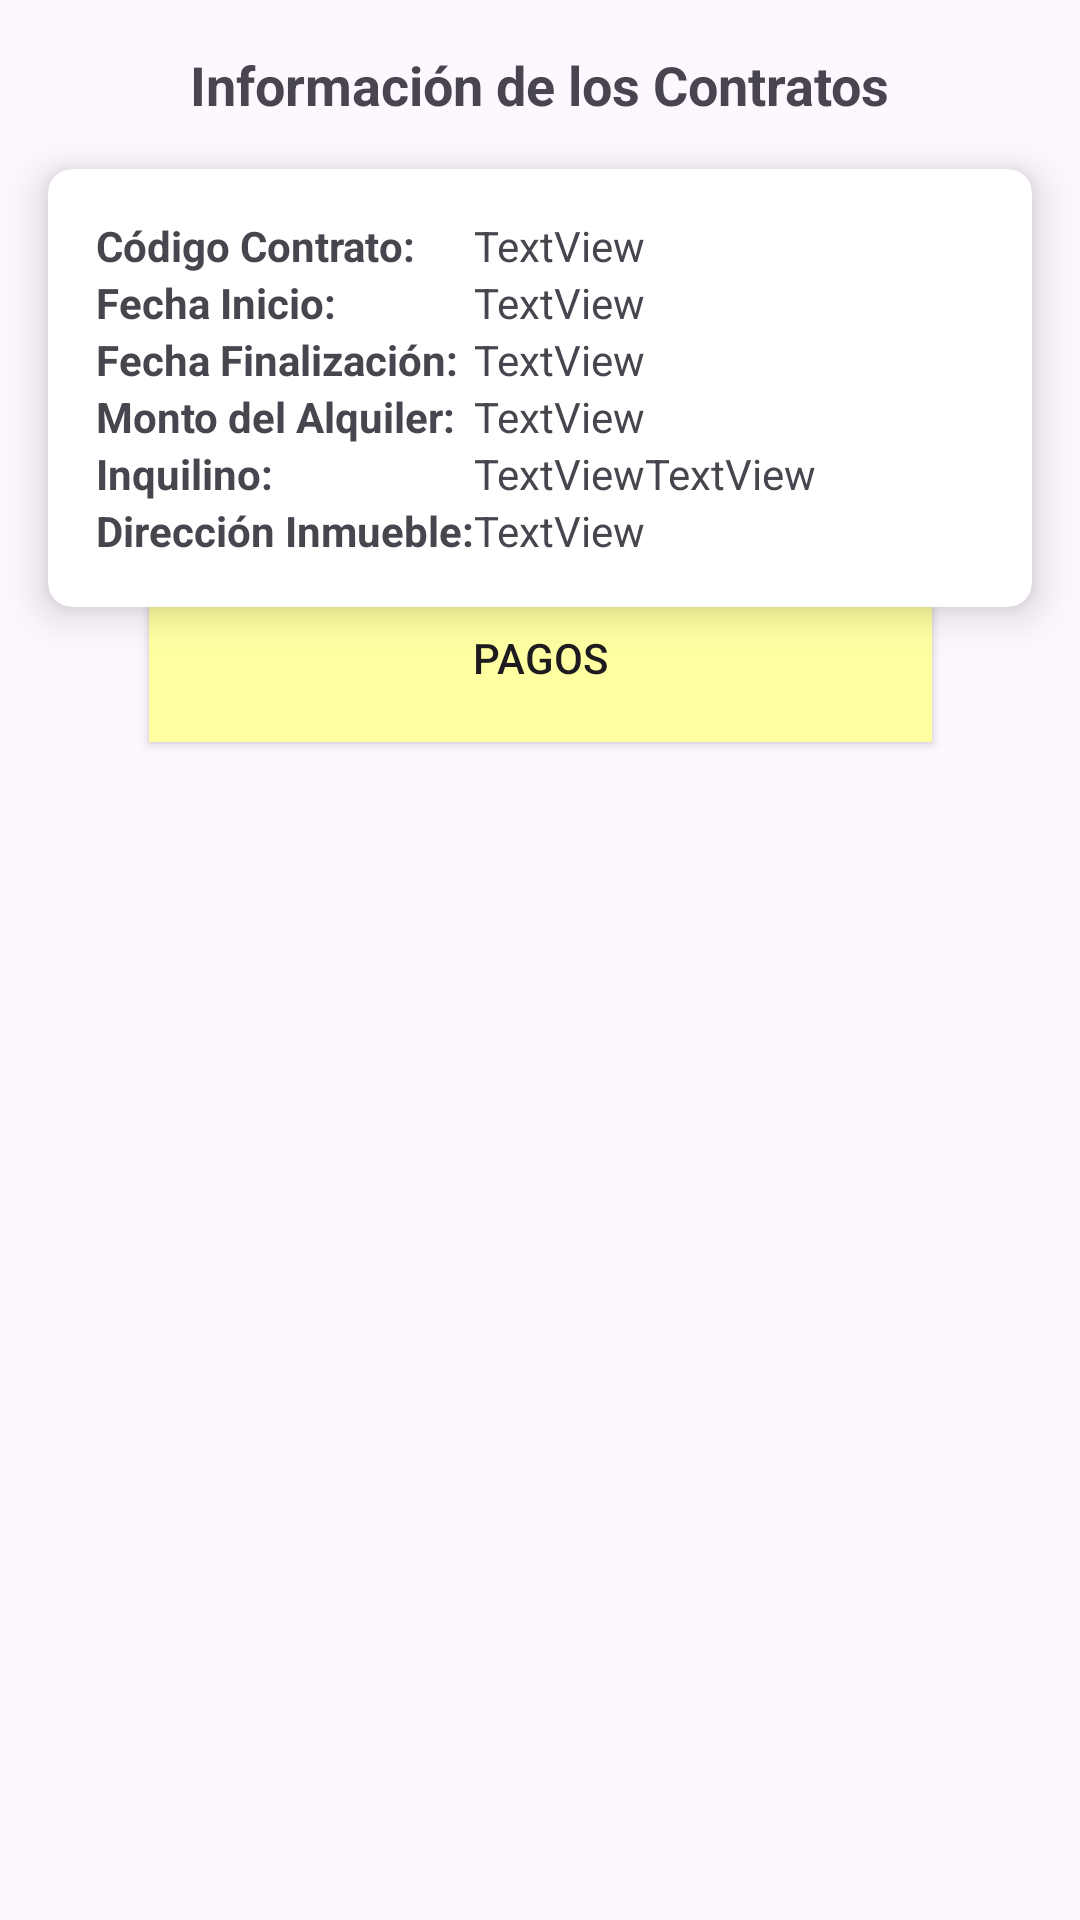

Reconstruct the res/layout file that produces this screen, plus the resources it refers to.
<!-- AndroidManifest.xml: application theme Theme.LoginApi -->
<!-- res/layout/fragment_ver_contrato.xml -->
<?xml version="1.0" encoding="utf-8"?>
<androidx.constraintlayout.widget.ConstraintLayout xmlns:android="http://schemas.android.com/apk/res/android"
    android:id="@+id/vistacontrato"
    xmlns:tools="http://schemas.android.com/tools"
    android:layout_width="match_parent"
    android:layout_height="match_parent"
    tools:context=".ui.Contrato.VerContratoFragment"
    xmlns:app="http://schemas.android.com/apk/res-auto">

    <TextView
        android:id="@+id/tvInfoContratos"
        android:layout_width="wrap_content"
        android:layout_height="wrap_content"
        android:layout_marginTop="16dp"
        android:text="Información de los Contratos"
        android:textStyle="bold"
        android:textSize="18sp"
        app:layout_constraintEnd_toEndOf="parent"
        app:layout_constraintHorizontal_bias="0.5"
        app:layout_constraintStart_toStartOf="parent"
        app:layout_constraintTop_toTopOf="parent" />

    <androidx.cardview.widget.CardView
        android:id="@+id/cardView"
        android:layout_width="0dp"
        android:layout_height="wrap_content"
        android:layout_margin="16dp"
        app:cardCornerRadius="8dp"
        app:cardElevation="8dp"
        app:layout_constraintEnd_toEndOf="parent"
        app:layout_constraintStart_toStartOf="parent"
        app:layout_constraintTop_toBottomOf="@+id/tvInfoContratos">

        <TableLayout
            android:layout_width="match_parent"
            android:layout_height="wrap_content"
            android:padding="16dp">

            <TableRow>

                <TextView
                    android:text="Código Contrato:"
                    android:textStyle="bold" />

                <TextView
                    android:id="@+id/tvCodigoContrato"
                    android:text="TextView" />
            </TableRow>

            <TableRow>

                <TextView
                    android:text="Fecha Inicio:"
                    android:textStyle="bold" />

                <TextView
                    android:id="@+id/tvFechaInicio"
                    android:text="TextView" />
            </TableRow>

            <TableRow>

                <TextView
                    android:text="Fecha Finalización:"
                    android:textStyle="bold" />

                <TextView
                    android:id="@+id/tvFechaFinalizacion"
                    android:text="TextView" />
            </TableRow>

            <TableRow>

                <TextView
                    android:text="Monto del Alquiler:"
                    android:textStyle="bold" />

                <TextView
                    android:id="@+id/tvMontoAlquiler"
                    android:text="TextView" />
            </TableRow>

            <TableRow>

                <TextView
                    android:text="Inquilino:"
                    android:textStyle="bold" />

                <TextView
                    android:id="@+id/tvapellidose"
                    android:layout_width="wrap_content"
                    android:layout_height="wrap_content"
                    android:text="TextView" />

                <TextView
                    android:id="@+id/tvnom"
                    android:layout_width="wrap_content"
                    android:layout_height="wrap_content"
                    android:text="TextView" />
            </TableRow>

            <TableRow>

                <TextView
                    android:text="Dirección Inmueble:"
                    android:textStyle="bold" />

                <TextView
                    android:id="@+id/tvInmuebleC"
                    android:text="TextView" />
            </TableRow>
        </TableLayout>
    </androidx.cardview.widget.CardView>

    <Button
        android:id="@+id/btPagos"
        android:layout_width="261dp"
        android:layout_height="56dp"
        android:layout_marginBottom="404dp"
        android:background="#ffffa2"
        android:text="PAGOS"
        app:layout_constraintBottom_toBottomOf="parent"
        app:layout_constraintEnd_toEndOf="parent"
        app:layout_constraintStart_toStartOf="parent"
        app:layout_constraintTop_toBottomOf="@+id/cardView" />

</androidx.constraintlayout.widget.ConstraintLayout>
<!-- resources referenced by this layout -->
<resources>
  <style name="Theme.LoginApi" parent="Base.Theme.LoginApi" />
  <style name="Base.Theme.LoginApi" parent="Theme.Material3.DayNight.NoActionBar">
          
          
      </style>
</resources>
